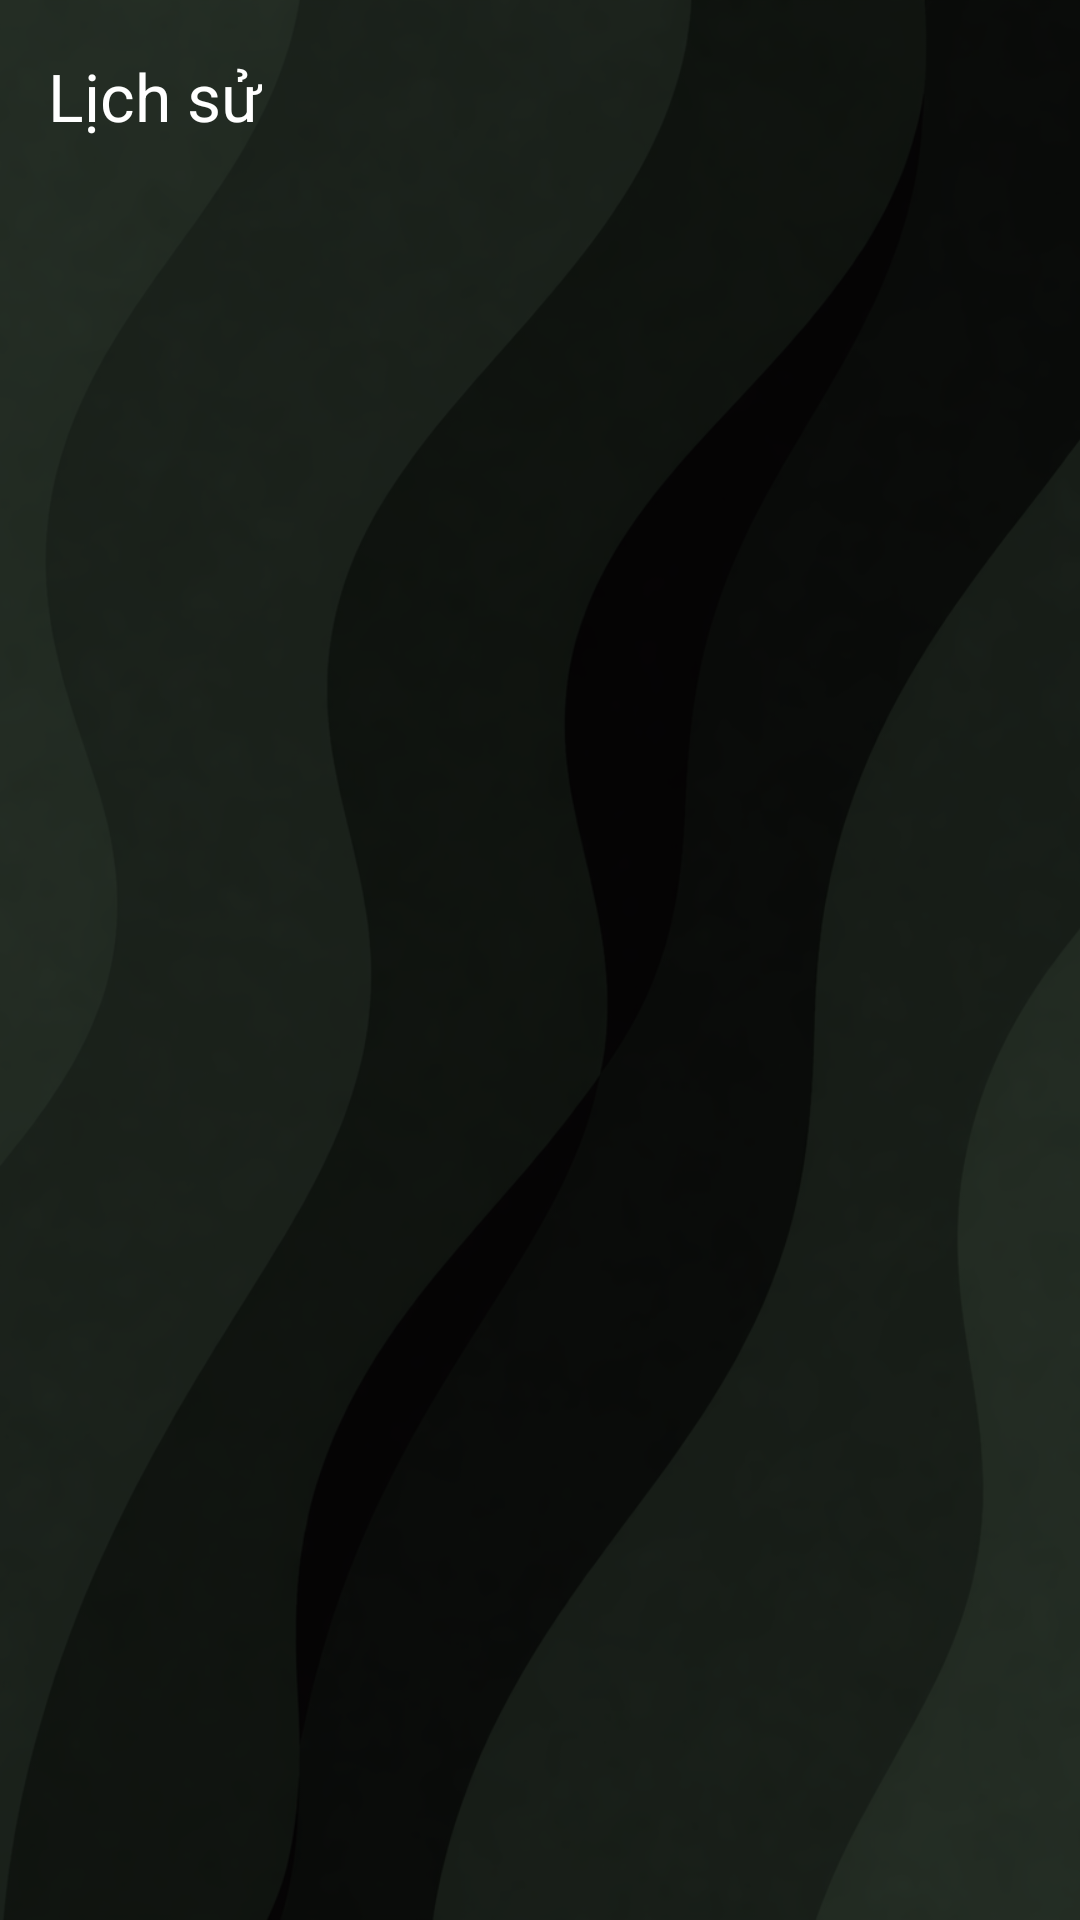

Reconstruct the res/layout file that produces this screen, plus the resources it refers to.
<!-- AndroidManifest.xml: application theme Theme.SmartLock -->
<!-- res/layout/fragment_records.xml -->
<?xml version="1.0" encoding="utf-8"?>
<FrameLayout xmlns:android="http://schemas.android.com/apk/res/android"
    xmlns:app="http://schemas.android.com/apk/res-auto"
    android:layout_width="match_parent"
    android:layout_height="match_parent">

    <ImageView
        android:layout_width="match_parent"
        android:layout_height="match_parent"
        android:scaleType="centerCrop"
        android:src="@drawable/bg4" />

    <View
        android:layout_width="match_parent"
        android:layout_height="match_parent"
        android:background="#90000000" />

    <androidx.constraintlayout.widget.ConstraintLayout
        android:layout_width="match_parent"
        android:layout_height="match_parent">

        <com.google.android.material.appbar.MaterialToolbar
            android:id="@+id/toolbar"
            android:layout_width="match_parent"
            android:layout_height="wrap_content"
            android:background="@android:color/transparent"
            app:navigationIcon="@drawable/ic_arrow_back"
            app:navigationIconTint="#FFFFFF"
            app:title="Lịch sử"
            app:titleTextColor="#FFFFFF"
            app:layout_constraintTop_toTopOf="parent" />

        <androidx.recyclerview.widget.RecyclerView
            android:id="@+id/rvRecords"
            android:layout_width="match_parent"
            android:layout_height="0dp"
            android:clipToPadding="false"
            android:paddingTop="8dp"
            android:paddingBottom="16dp"
            app:layout_constraintBottom_toBottomOf="parent"
            app:layout_constraintTop_toBottomOf="@id/toolbar" />

        <TextView
            android:id="@+id/tvEmpty"
            android:layout_width="wrap_content"
            android:layout_height="wrap_content"
            android:text="Chưa có dữ liệu lịch sử"
            android:textColor="#80FFFFFF"
            android:visibility="gone"
            app:layout_constraintBottom_toBottomOf="parent"
            app:layout_constraintLeft_toLeftOf="parent"
            app:layout_constraintRight_toRightOf="parent"
            app:layout_constraintTop_toBottomOf="@id/toolbar" />

    </androidx.constraintlayout.widget.ConstraintLayout>
</FrameLayout>
<!-- resources referenced by this layout -->
<resources>
  <!-- drawable bg4: png bitmap (drawable, 462517 bytes) -->
  <style name="Theme.SmartLock" parent="Base.Theme.SmartLock" />
  <style name="Base.Theme.SmartLock" parent="Theme.Material3.DayNight.NoActionBar">
          
          
      </style>
</resources>
